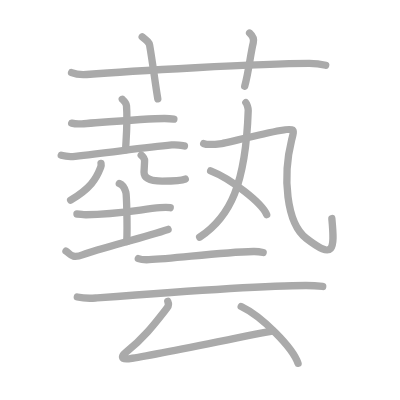
t = 0.00 s
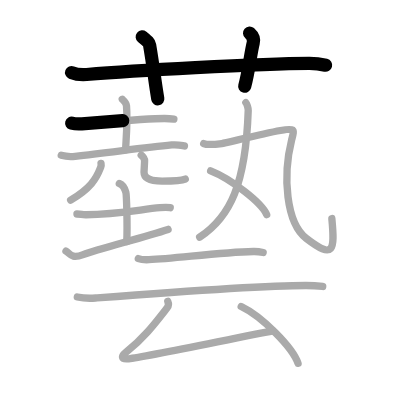
t = 3.50 s
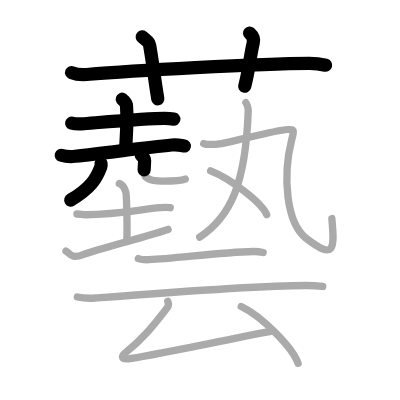
t = 7.25 s
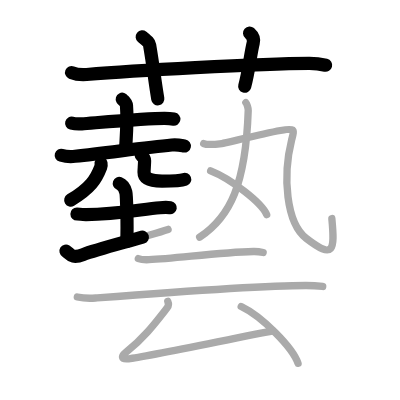
t = 10.75 s
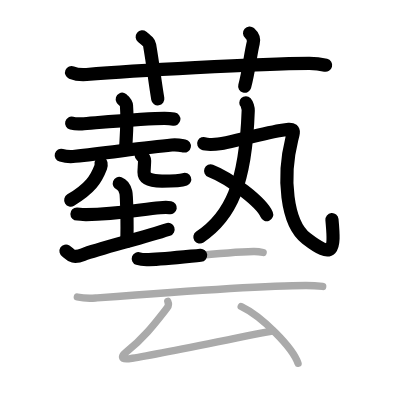
t = 14.50 s
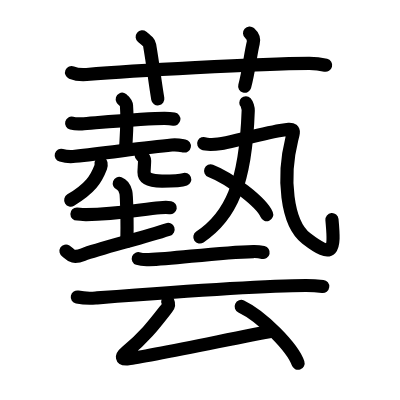
t = 18.00 s

The animated SVG that drew these frames (rendered in a browser with its animation timeline set to each time). Animation: 18 SMIL elements (animate=18); one cycle of 18.00 s.

<?xml version="1.0" standalone="no"?>
<!DOCTYPE svg PUBLIC "-//W3C//DTD SVG 1.1//EN"   "http://www.w3.org/Graphics/SVG/1.1/DTD/svg11.dtd">
<svg width="400px" height="400px"  version="1.1" xmlns="http://www.w3.org/2000/svg">
  <defs>
    <marker id="Triangle" viewBox="0 0 10 10" refX="0" refY="5" markerUnits="strokeWidth" markerWidth="3" style="stroke-opacity:0%;fill:#aaaaaa;" markerHeight="2" orient="auto">
      <path d="M 0 0 L 10 5 L 0 10 z" />
    </marker>
    
    <marker id="Arrow" viewBox="0 0 10 10" refX="5" refY="5" markerUnits="strokeWidth" markerWidth="1.8" style="stroke-opacity:0%;fill:#770000;" markerHeight="2" orient="auto">
      <path d="M 0 4 L 6 4 L 4 1 L 10 5 L 4 9 L 6 6 L 0 6 z" />
        <circle cx="5" cy="5" r="5" />
      </marker>
    
    <marker id="TriangleRed" viewBox="0 0 10 10" refX="0" refY="5" markerUnits="strokeWidth" markerWidth="3" style="stroke-opacity:0%;fill:#CC0000;" markerHeight="2" orient="auto">
      <path d="M 0 0 L 10 5 L 0 10 z" />
    </marker>
    
    <marker id="ArrowRed" viewBox="0 0 10 10" refX="5" refY="5" markerUnits="strokeWidth" markerWidth="1.8" style="stroke-opacity:0%;fill:#CC0000;" markerHeight="2" orient="auto">
      <path d="M 0 4 L 6 4 L 4 1 L 10 5 L 4 9 L 6 6 L 0 6 z" />
        <circle cx="5" cy="5" r="5" />
      </marker>
    
  </defs>
  
  <path style="fill:#ffffff; fill-opacity:100%; fill-rule:evenodd; stroke-width:0;" d="M 0 0 L 400px 0 L 400px 400px L 0 400px L 0 0" />

  <g transform="scale(3.6697247706422 3.6697247706422)">
<path style="fill:none; fill-opacity:0%; fill-rule:evenodd; stroke:#aaaaaa; stroke-opacity:100%; stroke-width: 1.5pt; stroke-linejoin:round; stroke-linecap:round;" d="M19.5 19.77c1.29 0.53 2.8 0.63 4.1 0.53c11.9-0.96 46.9-2.96 60.62-3.03c2.16-0.01 3.45 0.25 4.53 0.51"></path>
<path style="fill:none; fill-opacity:0%; fill-rule:evenodd; stroke:#aaaaaa; stroke-opacity:100%; stroke-width: 1.5pt; stroke-linejoin:round; stroke-linecap:round;" d="M38.75 10.05c1.42 1.16 1.9 1.51 2.02 2.23C41.75 18 42.25 22.5 43 26.95"></path>
<path style="fill:none; fill-opacity:0%; fill-rule:evenodd; stroke:#aaaaaa; stroke-opacity:100%; stroke-width: 1.5pt; stroke-linejoin:round; stroke-linecap:round;" d="M68.01 9c0.75 0.67 1.25 1.68 1 2.67c-0.75 3-1.25 8-2.33 11.83"></path>
<path style="fill:none; fill-opacity:0%; fill-rule:evenodd; stroke:#aaaaaa; stroke-opacity:100%; stroke-width: 1.5pt; stroke-linejoin:round; stroke-linecap:round;" d="M19.53 33.55c0.72 0.19 2.05 0.24 2.77 0.19c3.95-0.28 18.11-1.48 22.55-1.46c1.21 0.01 1.93 0.09 2.53 0.18"></path>
<path style="fill:none; fill-opacity:0%; fill-rule:evenodd; stroke:#aaaaaa; stroke-opacity:100%; stroke-width: 1.5pt; stroke-linejoin:round; stroke-linecap:round;" d="M33.32 27.04c0.08 0.15 1.08 0.8 1.15 1.76c0.37 4.65-0.23 10.41-0.23 12"></path>
<path style="fill:none; fill-opacity:0%; fill-rule:evenodd; stroke:#aaaaaa; stroke-opacity:100%; stroke-width: 1.5pt; stroke-linejoin:round; stroke-linecap:round;" d="M16.69 42.31c0.99 0.28 2.81 0.39 3.79 0.28c8.79-0.93 18.79-2.39 26.32-3.09c1.64-0.15 2.63 0.13 3.46 0.28"></path>
<path style="fill:none; fill-opacity:0%; fill-rule:evenodd; stroke:#aaaaaa; stroke-opacity:100%; stroke-width: 1.5pt; stroke-linejoin:round; stroke-linecap:round;" d="M27.53 44.53c0.05 0.26 0.05 0.65-0.09 1.03c-1.25 3.28-2.85 5.78-8.19 8.96"></path>
<path style="fill:none; fill-opacity:0%; fill-rule:evenodd; stroke:#aaaaaa; stroke-opacity:100%; stroke-width: 1.5pt; stroke-linejoin:round; stroke-linecap:round;" d="M38.48 42.27c0.5 0.42 0.92 0.91 0.92 1.56c0 0.87-0.15 2.5-0.15 3.13c0 1.7 1.69 2.39 4.92 2.39c2.92 0 5.07 0 6.31-0.55"></path>
<path style="fill:none; fill-opacity:0%; fill-rule:evenodd; stroke:#aaaaaa; stroke-opacity:100%; stroke-width: 1.5pt; stroke-linejoin:round; stroke-linecap:round;" d="M20.97 58.31c1.5 0 1.02 0.22 2.51 0.2c8.19-0.11 14.92-1.43 20.11-1.91c1.48-0.14 1.86-0.16 2.8 0"></path>
<path style="fill:none; fill-opacity:0%; fill-rule:evenodd; stroke:#aaaaaa; stroke-opacity:100%; stroke-width: 1.5pt; stroke-linejoin:round; stroke-linecap:round;" d="M32.51 49.99c0.99 0.36 1.58 1.64 1.78 2.37c0.2 0.73 0.45 8.92 0.26 13.47"></path>
<path style="fill:none; fill-opacity:0%; fill-rule:evenodd; stroke:#aaaaaa; stroke-opacity:100%; stroke-width: 1.5pt; stroke-linejoin:round; stroke-linecap:round;" d="M17.98 68.42c1.17 0.72 1.41 2.19 4.68 0.95c4.21-1.6 16.01-4.51 23.14-6.86"></path>
<path style="fill:none; fill-opacity:0%; fill-rule:evenodd; stroke:#aaaaaa; stroke-opacity:100%; stroke-width: 1.5pt; stroke-linejoin:round; stroke-linecap:round;" d="M67 28c0.3 0.31 0.66 1.53 0.64 2.09c-0.68 20.1-4.87 28.99-13.23 34.53"></path>
<path style="fill:none; fill-opacity:0%; fill-rule:evenodd; stroke:#aaaaaa; stroke-opacity:100%; stroke-width: 1.5pt; stroke-linejoin:round; stroke-linecap:round;" d="M55.51 39.12c0.82 0.38 3.9 0.13 4.93 0c1.03-0.13 10.81-2.65 15.98-3.56c4.14-0.73 3.78-0.34 3.04 2.63C77 48 77.96 60.75 83.5 65c7.5 5.75 7.75 3.25 6.93-5.45"></path>
<path style="fill:none; fill-opacity:0%; fill-rule:evenodd; stroke:#aaaaaa; stroke-opacity:100%; stroke-width: 1.5pt; stroke-linejoin:round; stroke-linecap:round;" d="M57.4 46.56c5.39 2.1 13.92 8.65 15.27 11.92"></path>
<path style="fill:none; fill-opacity:0%; fill-rule:evenodd; stroke:#aaaaaa; stroke-opacity:100%; stroke-width: 1.5pt; stroke-linejoin:round; stroke-linecap:round;" d="M37.69 70.48c0.76 0.28 2.14 0.31 2.9 0.28c7.15-0.26 18.96-2.01 28.47-2.22c1.26-0.03 2.02 0.13 2.65 0.27"></path>
<path style="fill:none; fill-opacity:0%; fill-rule:evenodd; stroke:#aaaaaa; stroke-opacity:100%; stroke-width: 1.5pt; stroke-linejoin:round; stroke-linecap:round;" d="M21.07 80.94c1.3 0.27 3.69 0.37 4.98 0.27c13.56-1.04 44.45-3.42 57.34-3.41c2.17 0 3.46 0.13 4.55 0.26"></path>
<path style="fill:none; fill-opacity:0%; fill-rule:evenodd; stroke:#aaaaaa; stroke-opacity:100%; stroke-width: 1.5pt; stroke-linejoin:round; stroke-linecap:round;" d="M45.73 82.14c0.22 0.49 0.28 1.14-0.18 1.73c-3.44 4.4-6.13 8-11.18 12.09c-1.37 1.11-1.48 2.04 0.68 1.81c4.54-0.47 30.7-6.02 39.34-7.6"></path>
<path style="fill:none; fill-opacity:0%; fill-rule:evenodd; stroke:#aaaaaa; stroke-opacity:100%; stroke-width: 1.5pt; stroke-linejoin:round; stroke-linecap:round;" d="M65.73 83.52C71.47 86.26 79.78 94.73 81.22 99"></path>

<path style="fill:none; fill-opacity:0%; fill-rule:evenodd; stroke:#000000; stroke-opacity:100%; stroke-width: 2.7pt; stroke-linejoin:round; stroke-linecap:round;" d="M19.5 19.77c1.29 0.53 2.8 0.63 4.1 0.53c11.9-0.96 46.9-2.96 60.62-3.03c2.16-0.01 3.45 0.25 4.53 0.51" pathLength="100" stroke-dashoffset="100" stroke-dasharray="100 105"><animate id="dashAnim1" attributeName="stroke-dashoffset" from="100" to="0" dur="1s" calcMode="linear" fill="freeze"/></path>
<path style="fill:none; fill-opacity:0%; fill-rule:evenodd; stroke:#000000; stroke-opacity:100%; stroke-width: 2.7pt; stroke-linejoin:round; stroke-linecap:round;" d="M38.75 10.05c1.42 1.16 1.9 1.51 2.02 2.23C41.75 18 42.25 22.5 43 26.95" pathLength="100" stroke-dashoffset="100" stroke-dasharray="100 105"><animate id="dashAnim2" attributeName="stroke-dashoffset" from="100" to="0" dur="1s" calcMode="linear" begin="dashAnim1.end" fill="freeze"/></path>
<path style="fill:none; fill-opacity:0%; fill-rule:evenodd; stroke:#000000; stroke-opacity:100%; stroke-width: 2.7pt; stroke-linejoin:round; stroke-linecap:round;" d="M68.01 9c0.75 0.67 1.25 1.68 1 2.67c-0.75 3-1.25 8-2.33 11.83" pathLength="100" stroke-dashoffset="100" stroke-dasharray="100 105"><animate id="dashAnim3" attributeName="stroke-dashoffset" from="100" to="0" dur="1s" calcMode="linear" begin="dashAnim2.end" fill="freeze"/></path>
<path style="fill:none; fill-opacity:0%; fill-rule:evenodd; stroke:#000000; stroke-opacity:100%; stroke-width: 2.7pt; stroke-linejoin:round; stroke-linecap:round;" d="M19.53 33.55c0.72 0.19 2.05 0.24 2.77 0.19c3.95-0.28 18.11-1.48 22.55-1.46c1.21 0.01 1.93 0.09 2.53 0.18" pathLength="100" stroke-dashoffset="100" stroke-dasharray="100 105"><animate id="dashAnim4" attributeName="stroke-dashoffset" from="100" to="0" dur="1s" calcMode="linear" begin="dashAnim3.end" fill="freeze"/></path>
<path style="fill:none; fill-opacity:0%; fill-rule:evenodd; stroke:#000000; stroke-opacity:100%; stroke-width: 2.7pt; stroke-linejoin:round; stroke-linecap:round;" d="M33.32 27.04c0.08 0.15 1.08 0.8 1.15 1.76c0.37 4.65-0.23 10.41-0.23 12" pathLength="100" stroke-dashoffset="100" stroke-dasharray="100 105"><animate id="dashAnim5" attributeName="stroke-dashoffset" from="100" to="0" dur="1s" calcMode="linear" begin="dashAnim4.end" fill="freeze"/></path>
<path style="fill:none; fill-opacity:0%; fill-rule:evenodd; stroke:#000000; stroke-opacity:100%; stroke-width: 2.7pt; stroke-linejoin:round; stroke-linecap:round;" d="M16.69 42.31c0.99 0.28 2.81 0.39 3.79 0.28c8.79-0.93 18.79-2.39 26.32-3.09c1.64-0.15 2.63 0.13 3.46 0.28" pathLength="100" stroke-dashoffset="100" stroke-dasharray="100 105"><animate id="dashAnim6" attributeName="stroke-dashoffset" from="100" to="0" dur="1s" calcMode="linear" begin="dashAnim5.end" fill="freeze"/></path>
<path style="fill:none; fill-opacity:0%; fill-rule:evenodd; stroke:#000000; stroke-opacity:100%; stroke-width: 2.7pt; stroke-linejoin:round; stroke-linecap:round;" d="M27.53 44.53c0.05 0.26 0.05 0.65-0.09 1.03c-1.25 3.28-2.85 5.78-8.19 8.96" pathLength="100" stroke-dashoffset="100" stroke-dasharray="100 105"><animate id="dashAnim7" attributeName="stroke-dashoffset" from="100" to="0" dur="1s" calcMode="linear" begin="dashAnim6.end" fill="freeze"/></path>
<path style="fill:none; fill-opacity:0%; fill-rule:evenodd; stroke:#000000; stroke-opacity:100%; stroke-width: 2.7pt; stroke-linejoin:round; stroke-linecap:round;" d="M38.48 42.27c0.5 0.42 0.92 0.91 0.92 1.56c0 0.87-0.15 2.5-0.15 3.13c0 1.7 1.69 2.39 4.92 2.39c2.92 0 5.07 0 6.31-0.55" pathLength="100" stroke-dashoffset="100" stroke-dasharray="100 105"><animate id="dashAnim8" attributeName="stroke-dashoffset" from="100" to="0" dur="1s" calcMode="linear" begin="dashAnim7.end" fill="freeze"/></path>
<path style="fill:none; fill-opacity:0%; fill-rule:evenodd; stroke:#000000; stroke-opacity:100%; stroke-width: 2.7pt; stroke-linejoin:round; stroke-linecap:round;" d="M20.97 58.31c1.5 0 1.02 0.22 2.51 0.2c8.19-0.11 14.92-1.43 20.11-1.91c1.48-0.14 1.86-0.16 2.8 0" pathLength="100" stroke-dashoffset="100" stroke-dasharray="100 105"><animate id="dashAnim9" attributeName="stroke-dashoffset" from="100" to="0" dur="1s" calcMode="linear" begin="dashAnim8.end" fill="freeze"/></path>
<path style="fill:none; fill-opacity:0%; fill-rule:evenodd; stroke:#000000; stroke-opacity:100%; stroke-width: 2.7pt; stroke-linejoin:round; stroke-linecap:round;" d="M32.51 49.99c0.99 0.36 1.58 1.64 1.78 2.37c0.2 0.73 0.45 8.92 0.26 13.47" pathLength="100" stroke-dashoffset="100" stroke-dasharray="100 105"><animate id="dashAnim10" attributeName="stroke-dashoffset" from="100" to="0" dur="1s" calcMode="linear" begin="dashAnim9.end" fill="freeze"/></path>
<path style="fill:none; fill-opacity:0%; fill-rule:evenodd; stroke:#000000; stroke-opacity:100%; stroke-width: 2.7pt; stroke-linejoin:round; stroke-linecap:round;" d="M17.98 68.42c1.17 0.72 1.41 2.19 4.68 0.95c4.21-1.6 16.01-4.51 23.14-6.86" pathLength="100" stroke-dashoffset="100" stroke-dasharray="100 105"><animate id="dashAnim11" attributeName="stroke-dashoffset" from="100" to="0" dur="1s" calcMode="linear" begin="dashAnim10.end" fill="freeze"/></path>
<path style="fill:none; fill-opacity:0%; fill-rule:evenodd; stroke:#000000; stroke-opacity:100%; stroke-width: 2.7pt; stroke-linejoin:round; stroke-linecap:round;" d="M67 28c0.3 0.31 0.66 1.53 0.64 2.09c-0.68 20.1-4.87 28.99-13.23 34.53" pathLength="100" stroke-dashoffset="100" stroke-dasharray="100 105"><animate id="dashAnim12" attributeName="stroke-dashoffset" from="100" to="0" dur="1s" calcMode="linear" begin="dashAnim11.end" fill="freeze"/></path>
<path style="fill:none; fill-opacity:0%; fill-rule:evenodd; stroke:#000000; stroke-opacity:100%; stroke-width: 2.7pt; stroke-linejoin:round; stroke-linecap:round;" d="M55.51 39.12c0.82 0.38 3.9 0.13 4.93 0c1.03-0.13 10.81-2.65 15.98-3.56c4.14-0.73 3.78-0.34 3.04 2.63C77 48 77.96 60.75 83.5 65c7.5 5.75 7.75 3.25 6.93-5.45" pathLength="100" stroke-dashoffset="100" stroke-dasharray="100 105"><animate id="dashAnim13" attributeName="stroke-dashoffset" from="100" to="0" dur="1s" calcMode="linear" begin="dashAnim12.end" fill="freeze"/></path>
<path style="fill:none; fill-opacity:0%; fill-rule:evenodd; stroke:#000000; stroke-opacity:100%; stroke-width: 2.7pt; stroke-linejoin:round; stroke-linecap:round;" d="M57.4 46.56c5.39 2.1 13.92 8.65 15.27 11.92" pathLength="100" stroke-dashoffset="100" stroke-dasharray="100 105"><animate id="dashAnim14" attributeName="stroke-dashoffset" from="100" to="0" dur="1s" calcMode="linear" begin="dashAnim13.end" fill="freeze"/></path>
<path style="fill:none; fill-opacity:0%; fill-rule:evenodd; stroke:#000000; stroke-opacity:100%; stroke-width: 2.7pt; stroke-linejoin:round; stroke-linecap:round;" d="M37.69 70.48c0.76 0.28 2.14 0.31 2.9 0.28c7.15-0.26 18.96-2.01 28.47-2.22c1.26-0.03 2.02 0.13 2.65 0.27" pathLength="100" stroke-dashoffset="100" stroke-dasharray="100 105"><animate id="dashAnim15" attributeName="stroke-dashoffset" from="100" to="0" dur="1s" calcMode="linear" begin="dashAnim14.end" fill="freeze"/></path>
<path style="fill:none; fill-opacity:0%; fill-rule:evenodd; stroke:#000000; stroke-opacity:100%; stroke-width: 2.7pt; stroke-linejoin:round; stroke-linecap:round;" d="M21.07 80.94c1.3 0.27 3.69 0.37 4.98 0.27c13.56-1.04 44.45-3.42 57.34-3.41c2.17 0 3.46 0.13 4.55 0.26" pathLength="100" stroke-dashoffset="100" stroke-dasharray="100 105"><animate id="dashAnim16" attributeName="stroke-dashoffset" from="100" to="0" dur="1s" calcMode="linear" begin="dashAnim15.end" fill="freeze"/></path>
<path style="fill:none; fill-opacity:0%; fill-rule:evenodd; stroke:#000000; stroke-opacity:100%; stroke-width: 2.7pt; stroke-linejoin:round; stroke-linecap:round;" d="M45.73 82.14c0.22 0.49 0.28 1.14-0.18 1.73c-3.44 4.4-6.13 8-11.18 12.09c-1.37 1.11-1.48 2.04 0.68 1.81c4.54-0.47 30.7-6.02 39.34-7.6" pathLength="100" stroke-dashoffset="100" stroke-dasharray="100 105"><animate id="dashAnim17" attributeName="stroke-dashoffset" from="100" to="0" dur="1s" calcMode="linear" begin="dashAnim16.end" fill="freeze"/></path>
<path style="fill:none; fill-opacity:0%; fill-rule:evenodd; stroke:#000000; stroke-opacity:100%; stroke-width: 2.7pt; stroke-linejoin:round; stroke-linecap:round;" d="M65.73 83.52C71.47 86.26 79.78 94.73 81.22 99" pathLength="100" stroke-dashoffset="100" stroke-dasharray="100 105"><animate id="dashAnim18" attributeName="stroke-dashoffset" from="100" to="0" dur="1s" calcMode="linear" begin="dashAnim17.end" fill="freeze"/></path>

</g>

</svg>  
          
